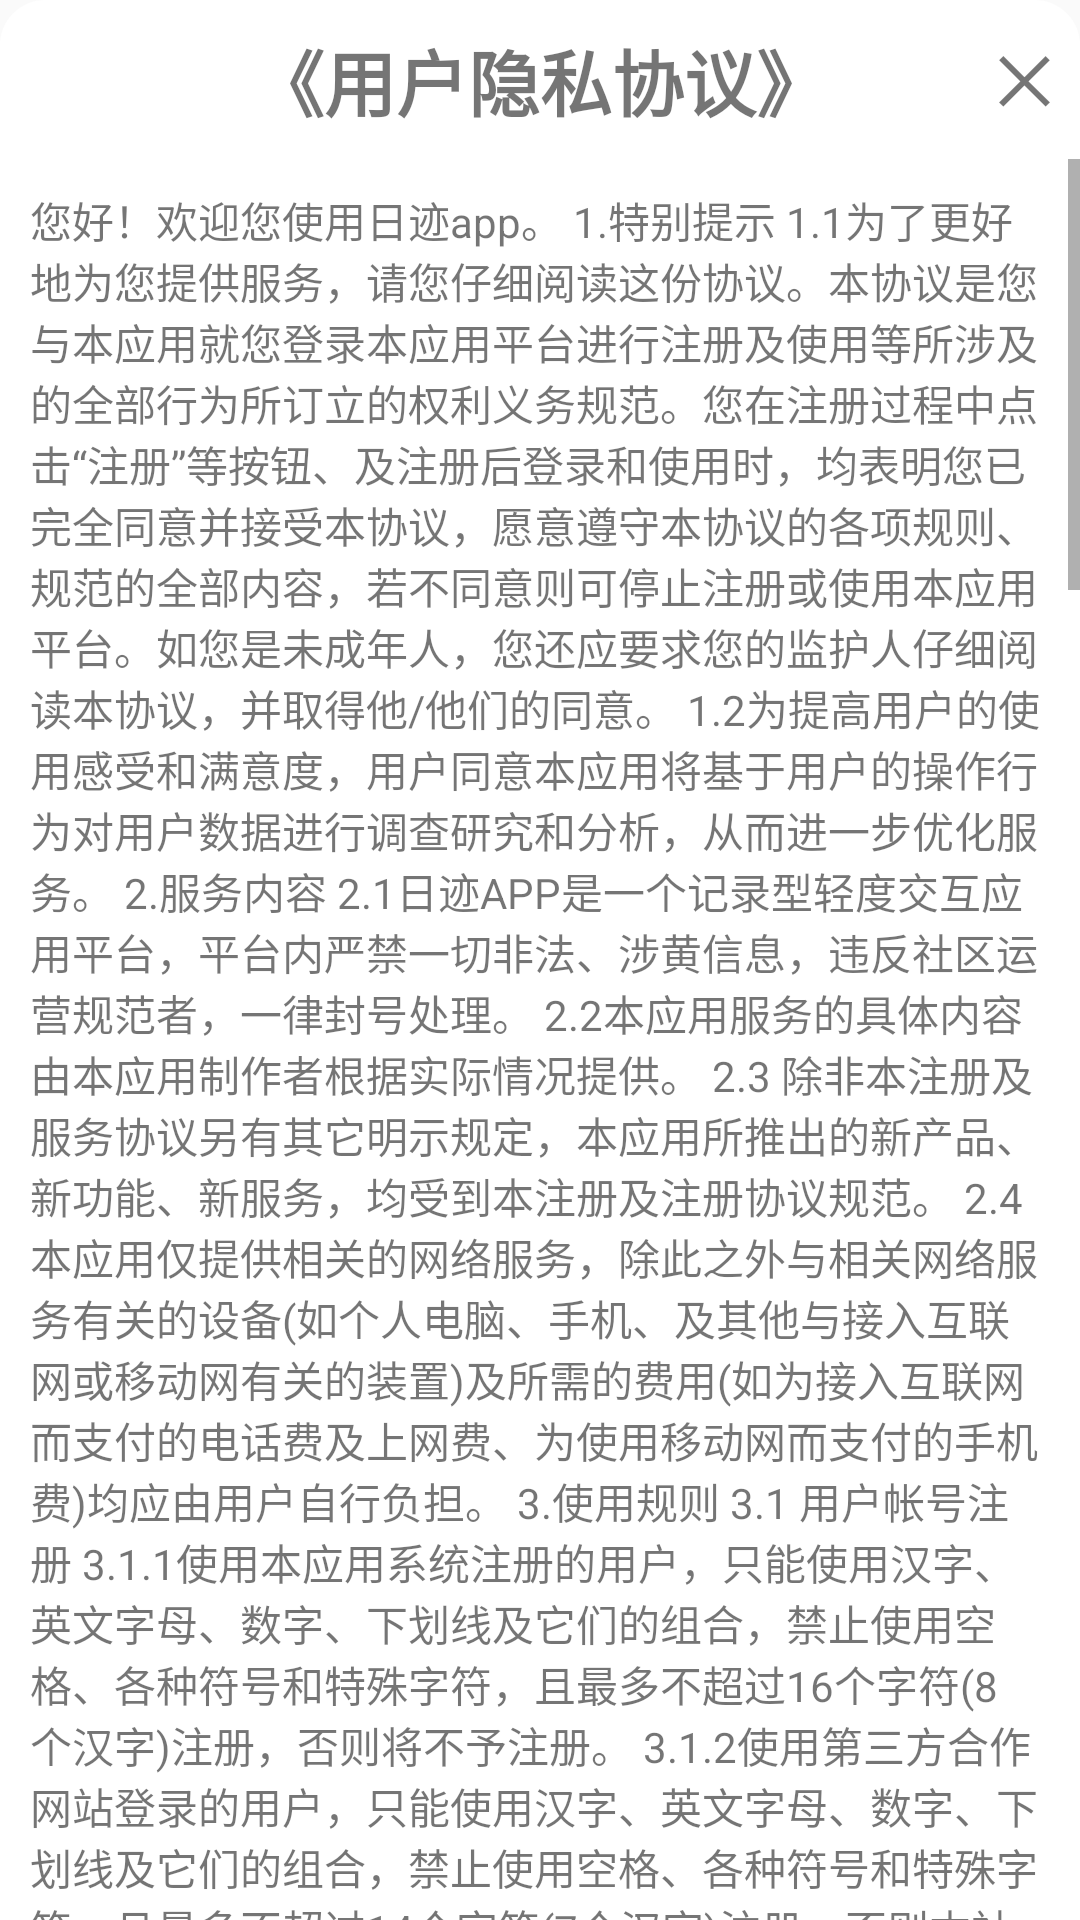

This screen was rendered from an Android layout file. Write that file and the resources it references.
<!-- AndroidManifest.xml: application theme AppTheme -->
<!-- res/layout/user_agreement_dialog.xml -->
<?xml version="1.0" encoding="utf-8"?>
<LinearLayout
	xmlns:android="http://schemas.android.com/apk/res/android"
	android:orientation="vertical"
	android:layout_width="match_parent"
	android:layout_height="match_parent"
	android:background="@drawable/dialog_top_fillet_background">

	<FrameLayout
		android:layout_width="match_parent"
		android:layout_height="wrap_content"
		android:orientation="horizontal">

		<TextView
			android:layout_width="wrap_content"
			android:layout_height="wrap_content"
			android:layout_gravity="center"
			android:layout_margin="8dp"
			android:layout_weight="1"
			android:gravity="center"
			android:text="《用户隐私协议》"
			android:textSize="24sp"
			android:textStyle="bold"/>

		<TextView
			android:layout_width="wrap_content"
			android:layout_height="wrap_content"
			android:layout_gravity="right"
			android:layout_margin="10dp"
			android:gravity="center"
			android:text="╳"
			android:textSize="24sp"
			android:onClick="closeAgreementDialog"/>

	</FrameLayout>

	<LinearLayout
		android:layout_width="match_parent"
		android:layout_height="match_parent"
		android:orientation="vertical">

		<ScrollView
			android:layout_width="match_parent"
			android:layout_height="match_parent">

			<LinearLayout
				android:layout_width="match_parent"
				android:layout_height="wrap_content"
				android:orientation="vertical">

				<TextView
					android:id="@+id/agreement_content"
					android:layout_width="match_parent"
					android:layout_height="match_parent"
					android:layout_margin="10dp"
					android:singleLine="false"
					android:text="@string/user_agreement_txt"
					android:textSize="14sp"/>

			</LinearLayout>

		</ScrollView>

	</LinearLayout>

</LinearLayout>
<!-- resources referenced by this layout -->
<resources>
  <!-- drawable dialog_top_fillet_background (drawable) -->
  <shape xmlns:android="http://schemas.android.com/apk/res/android"
      android:shape="rectangle">
      
  
      
      <solid android:color="@color/white" />
  
      
      
  
      
      <corners
          android:topLeftRadius="15dp"
          android:topRightRadius="15dp"
          android:bottomRightRadius="0dp"
          android:bottomLeftRadius="0dp"
      />
  
  </shape>
  <string name="user_agreement_txt">您好！欢迎您使用日迹app。
  
  1.特别提示
  
  1.1为了更好地为您提供服务，请您仔细阅读这份协议。本协议是您与本应用就您登录本应用平台进行注册及使用等所涉及的全部行为所订立的权利义务规范。您在注册过程中点击“注册”等按钮、及注册后登录和使用时，均表明您已完全同意并接受本协议，愿意遵守本协议的各项规则、规范的全部内容，若不同意则可停止注册或使用本应用平台。如您是未成年人，您还应要求您的监护人仔细阅读本协议，并取得他/他们的同意。
  
  1.2为提高用户的使用感受和满意度，用户同意本应用将基于用户的操作行为对用户数据进行调查研究和分析，从而进一步优化服务。
  
  2.服务内容
  
  2.1日迹APP是一个记录型轻度交互应用平台，平台内严禁一切非法、涉黄信息，违反社区运营规范者，一律封号处理。
  
  2.2本应用服务的具体内容由本应用制作者根据实际情况提供。
  
  2.3 除非本注册及服务协议另有其它明示规定，本应用所推出的新产品、新功能、新服务，均受到本注册及注册协议规范。
   
  2.4 本应用仅提供相关的网络服务，除此之外与相关网络服务有关的设备(如个人电脑、手机、及其他与接入互联网或移动网有关的装置)及所需的费用(如为接入互联网而支付的电话费及上网费、为使用移动网而支付的手机费)均应由用户自行负担。
  
  3.使用规则
  
  3.1 用户帐号注册
  
  3.1.1使用本应用系统注册的用户，只能使用汉字、英文字母、数字、下划线及它们的组合，禁止使用空格、各种符号和特殊字符，且最多不超过16个字符(8个汉字)注册，否则将不予注册。
  
  3.1.2使用第三方合作网站登录的用户，只能使用汉字、英文字母、数字、下划线及它们的组合，禁止使用空格、各种符号和特殊字符，且最多不超过14个字符(7个汉字)注册，否则本社区有权只截取前14个字符（7个汉字）予以显示用户帐号（若该用户帐号与应用现有用户帐号重名，系统将随机添加一个字符以示区别），否则将不予注册。
  
  3.2如发现用户帐号中含有不雅文字或不恰当名称的，日迹保留取消其用户资格的权利。
  
  3.2.1请勿以党和国家领导人或其他社会名人的真实姓名、字号、艺名、笔名注册；
  
  3.2.2请勿以国家机构或其他机构的名称注册；
  
  3.2.3请勿注册不文明、不健康名字，或包含歧视、侮辱、猥亵类词语的帐号；
  
  3.2.4请勿注册易产生歧义、引起他人误解或其它不符合法律规定的帐号。
  
  3.3用户帐号的所有权归本应用，用户仅享有使用权。
  
  3.4用户有义务保证密码和帐号的安全，用户利用该密码和帐号所进行的一切活动引起的任何损失或损害，由用户自行承担全部责任，本应用不承担任何责任。如用户发现帐号遭到未授权的使用或发生其他任何安全问题，应立即修改帐号密码并妥善保管，如有必要，请反馈通知本应用管理人员。因黑客行为或用户的保管疏忽导致帐号非法使用，本应用不承担任何责任。
  
  3.5 用户承诺对其发表或者上传于本应用的所有信息(即属于《中华人民共和国著作权法》规定的作品，包括但不限于文字、图片、音乐、电影、表演和录音录像制品和电脑程序等)均享有完整的知识产权，或者已经得到相关权利人的合法授权；如用户违反本条规定造成本应用被第三人索赔的，用户应全额补偿本应用的一切费用(包括但不限于各种赔偿费、诉讼代理费及为此支出的其它合理费用)；
  
  3.6当第三方认为用户发表或者上传于本应用的信息侵犯其权利，并根据《信息网络传播权保护条例》或者相关法律规定向本应用发送权利通知书时，用户同意本应用可以自行判断决定删除涉嫌侵权信息，除非用户提交书面证据材料排除侵权的可能性，本应用将不会自动恢复上述删除的信息；
  
  (1)不得为任何非法目的而使用网络服务系统；
  
  (2)遵守所有与网络服务有关的网络协议、规定和程序；
  
  (3)不得利用本应用的服务进行任何可能对互联网的正常运转造成不利影响的行为；
  
  (4)不得利用本应用服务进行任何不利于本应用的行为。
  
  3.7如用户在使用网络服务时违反上述任何规定，本应用有权要求用户改正或直接采取一切必要的措施(包括但不限于删除用户上传的内容、暂停或终止用户使用网络服务的权利)以减轻用户不当行为而造成的影响。
  
  4.责任声明
  
  4.1 任何网站、单位或者个人如认为本应用或者本应用提供的相关内容涉嫌侵犯其合法权益，应及时向本应用提供书面权力通知，并提供身份证明、权属证明及详细侵权情况证明。本应用在收到上述法律文件后，将会尽快切断相关内容以保证相关网站、单位或者个人的合法权益得到保障。
  
  4.2用户明确同意其使用本应用网络服务所存在的风险及一切后果将完全由用户本人承担，本应用对此不承担任何责任。
  
  4.3本应用无法保证网络服务一定能满足用户的要求，也不保证网络服务的及时性、安全性、准确性。
  
  4.4本应用不保证为方便用户而设置的外部链接的准确性和完整性，同时，对于该等外部链接指向的不由本应用实际控制的任何网页上的内容，本应用不承担任何责任。
  
  5.知识产权
  
  5.1 本应用特有的标识、版面设计、编排方式等版权均属本应用享有，未经本应用许可授权，不得任意复制或转载。
  
  5.2 用户从本应用的服务中获得的信息，未经本应用的许可，不得任意复制或转载。
  
  5.3 本应用的所有内容，包括商品描述、图片等内容所有权归属于日迹APP的用户，任何人不经过同意不得转载。
  
  5.4 本应用所有用户上传内容仅代表用户自己的立场和观点，与本应用无关，由用户本人承担一切法律责任。
  
  5.5上述及其他任何本服务包含的内容的知识产权均受到法律保护，未经本应用、用户或相关权利人书面许可，任何人不得以任何形式进行使用或创造相关衍生作品。
  
  6.隐私保护
  
  6.1 本应用不对外公开或向第三方提供单个用户的注册资料及用户在使用网络服务时存储在本社区的非公开内容，但下列情况除外：
  
  (1)事先获得用户的明确授权；
  
  (2)根据有关的法律法规要求；
  
  (3)按照相关政府主管部门的要求；
  
  (4)为维护社会公众的利益。
  
  6.2 本应用可能会与第三方合作向用户提供相关的网络服务，在此情况下，如该第三方同意承担与本社区同等的保护用户隐私的责任，则本社区有权将用户的注册资料等信息提供给该第三方，并无须另行告知用户。
  
  6.3 在不透露单个用户隐私资料的前提下，本应用有权对整个用户数据库进行分析并对用户数据库进行商业上的利用。
  
  7.协议修改
  
  7.1本应用有权随时修改本协议的任何条款，一旦本协议的内容发生变动，本应用将会在本应用上公布修改之后的协议内容，若用户不同意上述修改，则可以选择停止使用本应用。本应用也可选择通过其他适当方式（比如系统通知）向用户通知修改内容。
  
  7.2如果不同意本应用对本协议相关条款所做的修改，用户有权停止使用本应用。如果用户继续使用本应用，则视为用户接受本应用对本协议相关条款所做的修改。
  
  8.通知送达
  
  8.1本协议项下本应用对于用户所有的通知均可通过网页公告、电子邮件、系统通知、微博管理帐号主动联系、私信、手机短信或常规的信件传送等方式进行；该等通知于发送之日视为已送达收件人。
  
  8.2用户对于本应用的通知应当通过本应用对外正式公布的通信地址、电子邮件地址等联系信息进行送达。
  
  </string>
  <style name="AppTheme" parent="Theme.AppCompat.Light.NoActionBar">
          
          
          
      </style>
  <color name="white">#FFFFFF</color>
</resources>
